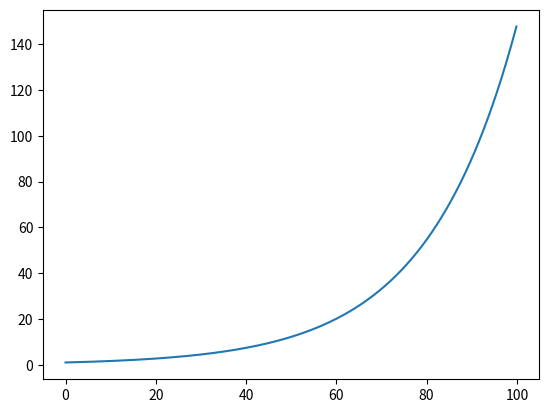

The script that saved this image:
import numpy as np
from scipy.integrate import odeint
import matplotlib.pyplot as plt
t = np.arange(0,100,0.1)
def baktery(n,t):
    dndt = k*n
    return dndt
k = 0.05
n_0= 1
solve = odeint(baktery,n_0,t)
plt.plot(t,solve[:,0])
plt.show() 